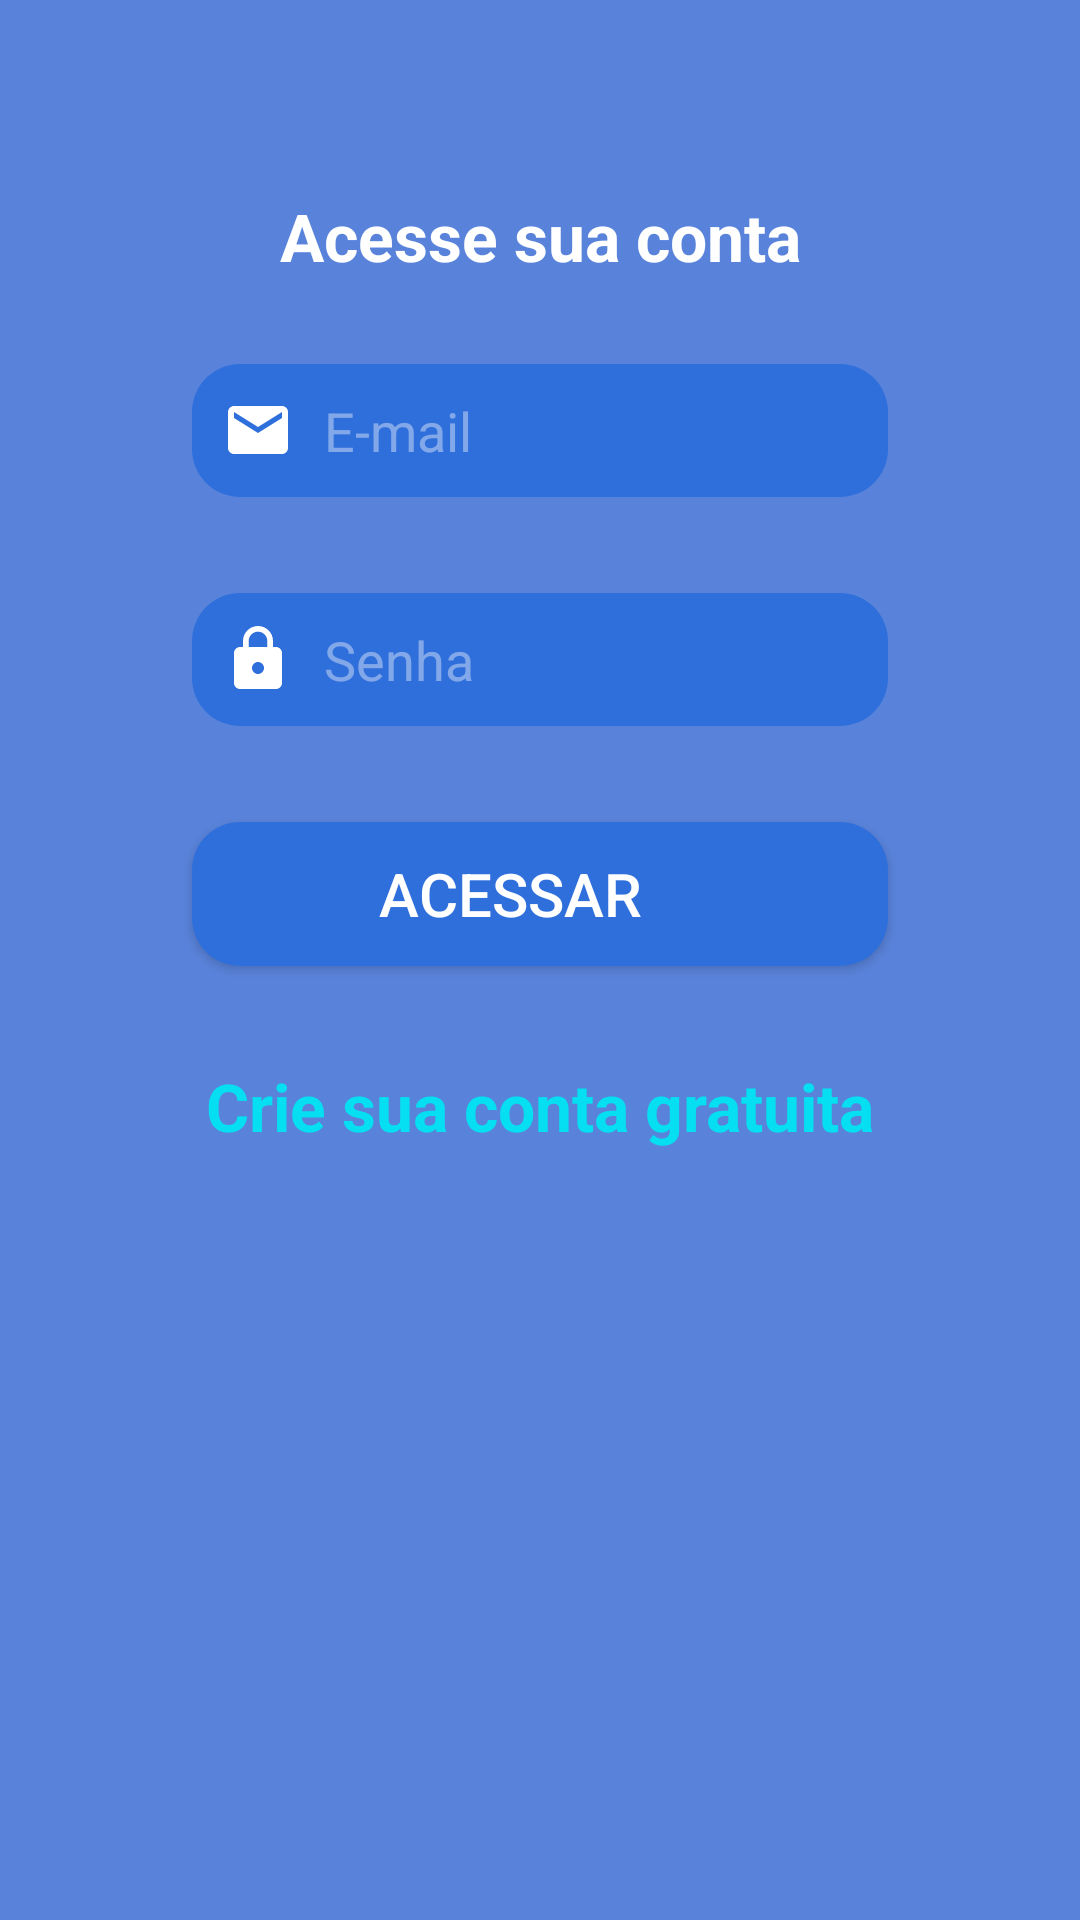

Reconstruct the res/layout file that produces this screen, plus the resources it refers to.
<!-- AndroidManifest.xml: application theme AppTheme -->
<!-- res/layout/activity_login.xml -->
<?xml version="1.0" encoding="utf-8"?>
<androidx.constraintlayout.widget.ConstraintLayout
    xmlns:android="http://schemas.android.com/apk/res/android"
    xmlns:app="http://schemas.android.com/apk/res-auto"
    xmlns:tools="http://schemas.android.com/tools"
    android:id="@+id/main_content"
    android:layout_width="match_parent"
    android:layout_height="match_parent"
    android:fitsSystemWindows="true"
    android:background="@color/bgColor"
    tools:context=".ui.activities.MainActivity">


    <TextView
        android:id="@+id/tvCriarConta"
        android:layout_width="wrap_content"
        android:layout_height="wrap_content"
        android:layout_marginTop="32dp"
        android:text="Crie sua conta gratuita"
        android:textSize="22sp"
        android:textStyle="bold"
        android:textColor="@color/colorAccent"
        app:layout_constraintEnd_toEndOf="parent"
        app:layout_constraintStart_toStartOf="parent"
        app:layout_constraintTop_toBottomOf="@+id/btnAcessar" />

    <com.google.android.material.textfield.TextInputEditText
        android:id="@+id/etEmail"
        android:layout_width="0dp"
        android:layout_height="wrap_content"
        android:layout_gravity="center"
        android:layout_marginStart="64dp"
        android:layout_marginLeft="64dp"
        android:layout_marginTop="28dp"
        android:layout_marginEnd="64dp"
        android:layout_marginRight="64dp"
        android:drawableLeft="@drawable/ic_email"
        android:drawablePadding="10dp"
        android:hint="E-mail"
        app:layout_constraintEnd_toEndOf="parent"
        app:layout_constraintStart_toStartOf="parent"
        app:layout_constraintTop_toBottomOf="@+id/tvAcessarConta"
        style="@style/editTextDados"/>

    <com.google.android.material.textfield.TextInputEditText
        android:id="@+id/etSenha"
        android:layout_width="0dp"
        android:layout_height="wrap_content"
        android:layout_gravity="center"
        android:layout_marginStart="64dp"
        android:layout_marginLeft="64dp"
        android:layout_marginTop="32dp"
        android:layout_marginEnd="64dp"
        android:layout_marginRight="64dp"
        android:drawableLeft="@drawable/ic_lock"
        android:drawablePadding="10dp"
        android:hint="Senha"
        app:layout_constraintEnd_toEndOf="parent"
        app:layout_constraintStart_toStartOf="parent"
        app:layout_constraintTop_toBottomOf="@+id/etEmail"
        android:inputType="textPassword"
        style="@style/editTextDados"/>

    <TextView
        android:id="@+id/tvAcessarConta"
        android:layout_width="wrap_content"
        android:layout_height="wrap_content"
        android:layout_marginTop="64dp"
        android:text="Acesse sua conta"
        android:textSize="22sp"
        android:textStyle="bold"
        android:textColor="@color/textWhite"
        app:layout_constraintEnd_toEndOf="parent"
        app:layout_constraintStart_toStartOf="parent"
        app:layout_constraintTop_toTopOf="parent" />

    <Button
        android:id="@+id/btnAcessar"
        android:layout_width="0dp"
        android:layout_height="wrap_content"
        android:layout_marginStart="64dp"
        android:layout_marginLeft="64dp"
        android:layout_marginTop="32dp"
        android:layout_marginEnd="64dp"
        android:layout_marginRight="64dp"
        android:textSize="20dp"
        android:text="Acessar"
        android:textColor="@color/textWhite"
        app:layout_constraintEnd_toEndOf="parent"
        app:layout_constraintStart_toStartOf="parent"
        app:layout_constraintTop_toBottomOf="@+id/etSenha"
        android:drawableRight="@drawable/ic_input"
        android:paddingRight="20dp"
        android:background="@drawable/bg_btn_arredondado_colorprimary"/>

</androidx.constraintlayout.widget.ConstraintLayout>
<!-- resources referenced by this layout -->
<resources>
  <color name="bgColor">#5983DA</color>
  <color name="colorAccent">#06DEF1</color>
  <color name="textWhite">#FFF</color>
  <!-- drawable bg_btn_arredondado_colorprimary (drawable) -->
  <?xml version="1.0" encoding="utf-8"?>
  <shape
      xmlns:android="http://schemas.android.com/apk/res/android">
  
      <solid android:color="@color/colorPrimary"/>
      <corners android:radius="16dp"/>
  
  </shape>
  <!-- drawable ic_email (drawable) -->
  <vector xmlns:android="http://schemas.android.com/apk/res/android"
          android:width="24dp"
          android:height="24dp"
          android:viewportWidth="24.0"
          android:viewportHeight="24.0">
      <path
          android:fillColor="@color/colorBgIconMenu"
          android:pathData="M20,4L4,4c-1.1,0 -1.99,0.9 -1.99,2L2,18c0,1.1 0.9,2 2,2h16c1.1,0 2,-0.9 2,-2L22,6c0,-1.1 -0.9,-2 -2,-2zM20,8l-8,5 -8,-5L4,6l8,5 8,-5v2z"/>
  </vector>
  <!-- drawable ic_lock (drawable) -->
  <vector xmlns:android="http://schemas.android.com/apk/res/android"
          android:width="24dp"
          android:height="24dp"
          android:viewportWidth="24.0"
          android:viewportHeight="24.0">
      <path
          android:fillColor="@color/colorBgIconMenu"
          android:pathData="M18,8h-1L17,6c0,-2.76 -2.24,-5 -5,-5S7,3.24 7,6v2L6,8c-1.1,0 -2,0.9 -2,2v10c0,1.1 0.9,2 2,2h12c1.1,0 2,-0.9 2,-2L20,10c0,-1.1 -0.9,-2 -2,-2zM12,17c-1.1,0 -2,-0.9 -2,-2s0.9,-2 2,-2 2,0.9 2,2 -0.9,2 -2,2zM15.1,8L8.9,8L8.9,6c0,-1.71 1.39,-3.1 3.1,-3.1 1.71,0 3.1,1.39 3.1,3.1v2z"/>
  </vector>
  <style name="editTextDados">
          <item name="android:textColor">@color/textWhite</item>
          <item name="android:textColorHint">#66FFFFFF</item>
          <item name="android:padding">10dp</item>
          <item name="android:background">@drawable/bg_btn_arredondado_colorprimary</item>
      </style>
  <style name="AppTheme" parent="Theme.AppCompat.Light.DarkActionBar">
          
          <item name="colorPrimary">@color/colorPrimary</item>
          <item name="colorPrimaryDark">@color/colorPrimaryDark</item>
          <item name="colorAccent">@color/colorAccent</item>
      </style>
  <color name="colorPrimary">#2F6FDB</color>
  <color name="colorBgIconMenu">#FFF</color>
  <color name="colorPrimaryDark">#415e9b</color>
</resources>
